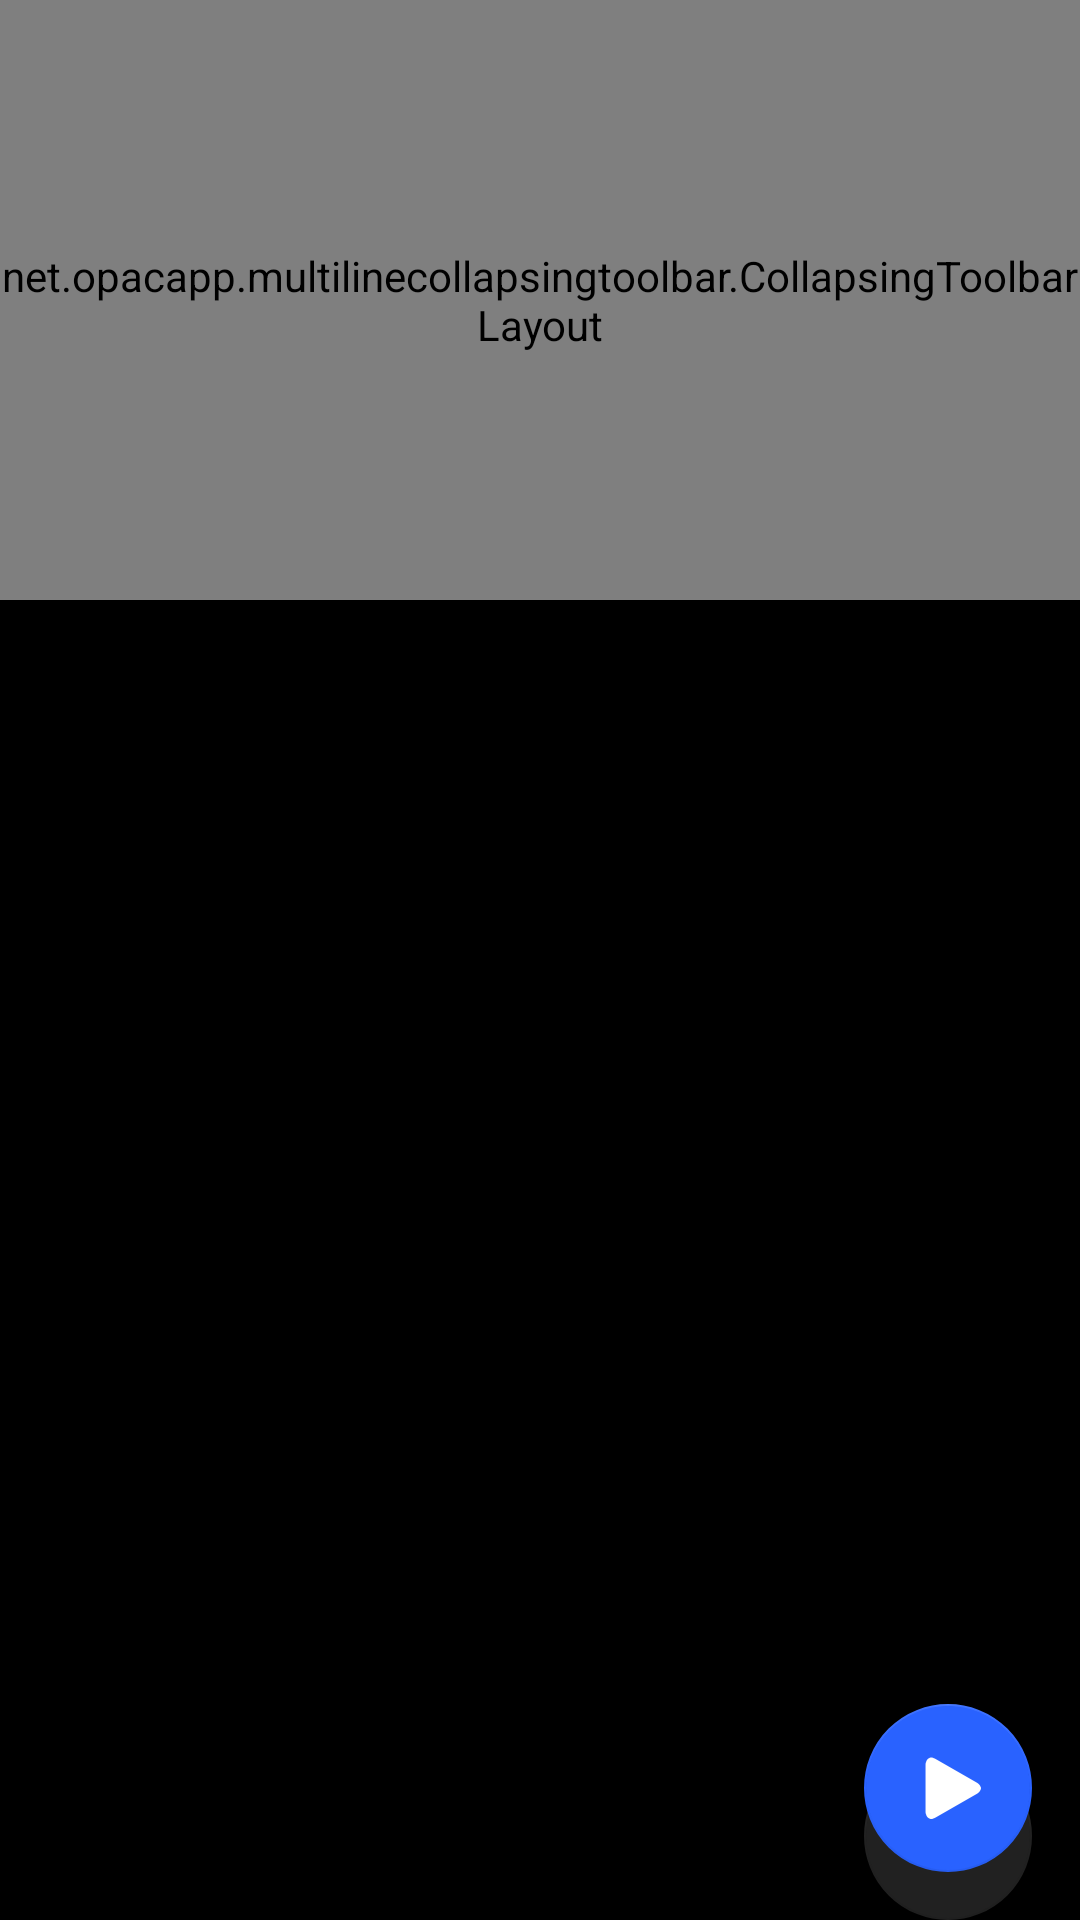

The Android layout XML behind this screen, and the referenced resources:
<!-- AndroidManifest.xml: application theme DarkTheme -->
<!-- res/layout/frg_cds_detail.xml -->
<?xml version="1.0" encoding="utf-8"?>
<android.support.design.widget.CoordinatorLayout
    xmlns:android="http://schemas.android.com/apk/res/android"
    xmlns:app="http://schemas.android.com/apk/res-auto"
    xmlns:tools="http://schemas.android.com/tools"
    android:layout_width="match_parent"
    android:layout_height="match_parent"
    >

    <android.support.design.widget.AppBarLayout
        android:id="@+id/app_bar"
        android:layout_width="match_parent"
        android:layout_height="@dimen/app_bar_height"
        android:theme="@style/AppTheme.AppBarOverlay"
        >

        <net.opacapp.multilinecollapsingtoolbar.CollapsingToolbarLayout
            android:id="@+id/toolbar_layout"
            android:layout_width="match_parent"
            android:layout_height="match_parent"
            app:collapsedTitleTextAppearance="@style/CollapsedToolbarText"
            app:expandedTitleTextAppearance="@style/ExpandedToolbarText"
            app:layout_scrollFlags="scroll|exitUntilCollapsed"
            >

            <ImageView
                android:id="@+id/toolbar_icon"
                android:layout_width="@dimen/expanded_toolbar_icon_size"
                android:layout_height="@dimen/expanded_toolbar_icon_size"
                android:layout_gravity="bottom|end"
                android:layout_margin="@dimen/expanded_toolbar_icon_margin"
                app:layout_collapseMode="parallax"
                />

            <android.support.v7.widget.Toolbar
                android:id="@+id/cds_detail_toolbar"
                android:layout_width="match_parent"
                android:layout_height="?attr/actionBarSize"
                app:layout_collapseMode="pin"
                app:popupTheme="@style/AppTheme.PopupOverlay"
                />

        </net.opacapp.multilinecollapsingtoolbar.CollapsingToolbarLayout>
    </android.support.design.widget.AppBarLayout>

    <android.support.v7.widget.RecyclerView
        android:id="@+id/cds_detail"
        android:layout_width="match_parent"
        android:layout_height="match_parent"
        android:clipToPadding="false"
        android:paddingBottom="@dimen/cds_property_margin"
        app:layout_behavior="@string/appbar_scrolling_view_behavior"
        tools:listitem="@layout/li_property"
        />

    <android.support.design.widget.FloatingActionButton
        android:id="@+id/fab_send"
        android:layout_width="wrap_content"
        android:layout_height="wrap_content"
        android:layout_gravity="bottom|end"
        android:layout_marginBottom="@dimen/fab2_bottom_margin"
        android:layout_marginEnd="@dimen/fab_margin"
        android:layout_marginRight="@dimen/fab_margin"
        app:backgroundTint="@color/primary"
        app:rippleColor="@color/fabRipple"
        app:srcCompat="@drawable/ic_send_device"
        />

    <android.support.design.widget.FloatingActionButton
        android:id="@+id/fab_play"
        android:layout_width="wrap_content"
        android:layout_height="wrap_content"
        android:layout_gravity="bottom|end"
        android:layout_margin="@dimen/fab_margin"
        app:rippleColor="@color/fabRipple"
        app:srcCompat="@drawable/ic_fab_play"
        />

</android.support.design.widget.CoordinatorLayout>
<!-- res/layout/li_property.xml (included above) -->
<?xml version="1.0" encoding="utf-8"?>
<LinearLayout
    xmlns:android="http://schemas.android.com/apk/res/android"
    android:layout_width="wrap_content"
    android:layout_height="wrap_content"
    android:orientation="vertical"
    android:paddingBottom="16dp"
    android:paddingLeft="@dimen/horizontal_padding"
    android:paddingRight="@dimen/horizontal_padding"
    android:paddingTop="8dp">

    <TextView
        android:id="@+id/text1"
        android:layout_width="wrap_content"
        android:layout_height="wrap_content"
        android:layout_marginBottom="4dp"
        android:text="Small Text"
        android:textColor="?attr/propertyTitleColor"
        android:textSize="@dimen/text_size_sub"/>

    <TextView
        android:id="@+id/text2"
        android:layout_width="wrap_content"
        android:layout_height="wrap_content"
        android:text="Large Text"
        android:textColor="?attr/propertyMessageColor"
        android:textColorLink="?attr/propertyLinkColor"
        android:textSize="@dimen/text_size_main"/>

</LinearLayout>
<!-- resources referenced by this layout -->
<resources>
  <color name="fabRipple">#80ffffff</color>
  <color name="primary">#212121</color>
  <dimen name="app_bar_height">200dp</dimen>
  <dimen name="cds_property_margin">128dp</dimen>
  <dimen name="expanded_toolbar_icon_margin">16dp</dimen>
  <dimen name="expanded_toolbar_icon_size">120dp</dimen>
  <dimen name="fab_margin">16dp</dimen>
  <dimen name="horizontal_padding">12dp</dimen>
  <dimen name="text_size_main">16sp</dimen>
  <dimen name="text_size_sub">12sp</dimen>
  <!-- drawable ic_fab_play (drawable) -->
  <vector
      xmlns:android="http://schemas.android.com/apk/res/android"
      android:width="24dp"
      android:height="24dp"
      android:viewportHeight="48.0"
      android:viewportWidth="48.0"
      >
      <path
          android:fillColor="#FFFFFFFF"
          android:pathData="M44.32,20.54 L15.62,4a4,4 0,0 0,-6 3.47V40.57a4,4 0,0 0,6 3.47l28.7,-16.58A4,4 0,0 0,44.32 20.54Z"
          />
  </vector>
  <!-- drawable ic_send_device (drawable) -->
  <vector
      xmlns:android="http://schemas.android.com/apk/res/android"
      android:width="48dp"
      android:height="48dp"
      android:viewportHeight="24.0"
      android:viewportWidth="24.0"
      >
      <path
          android:fillColor="#FFFFFFFF"
          android:pathData="M6,22h12l-6,-6zM21,3H3c-1.1,0 -2,0.9 -2,2v12c0,1.1 0.9,2 2,2h4v-2H3V5h18v12h-4v2h4c1.1,0 2,-0.9 2,-2V5c0,-1.1 -0.9,-2 -2,-2z"
          />
  </vector>
  <style name="AppTheme.AppBarOverlay" parent="ThemeOverlay.AppCompat.Dark.ActionBar" />
  <style name="AppTheme.PopupOverlay" parent="ThemeOverlay.AppCompat.Light" />
  <style name="CollapsedToolbarText">
          <item name="android:textSize">@dimen/text_size_toolbar</item>
      </style>
  <style name="ExpandedToolbarText">
          <item name="android:textSize">@dimen/text_size_toolbar_expand</item>
      </style>
  <style name="DarkTheme" parent="Theme.AppCompat">
          <item name="themeTextColor">@color/textMainDark</item>
          <item name="themeSubTextColor">@color/textWeakDark</item>
          <item name="themeLinkColor">@color/textLinkDark</item>
          <item name="themePropertyTitleColor">@color/textHighlightDark</item>
          <item name="themeFragmentBackground">@color/bgFragmentDark</item>
          <item name="themeCardBackground">@color/bgCardDark</item>
          <item name="themeFabDisable">@color/fabDisableDark</item>
          <item name="themeToolbarBackgroundDefault">@color/toolbarBackgroundDefaultDark</item>
          <item name="themeToolbarText">@color/textMainDark</item>
          <item name="themeProgressBackground">@color/bgProgressDark</item>
          <item name="colorPrimary">@color/primaryDark</item>
          <item name="colorPrimaryDark">@color/primaryDark</item>
          <item name="colorAccent">@color/accentDark</item>
          <item name="android:windowBackground">@color/bgDark</item>
          <item name="android:colorBackground">@color/bgDark</item>
      </style>
  <dimen name="text_size_toolbar">20sp</dimen>
  <dimen name="text_size_toolbar_expand">28sp</dimen>
  <color name="textMainDark">#dddddd</color>
  <color name="textWeakDark">#999999</color>
  <color name="textLinkDark">#2962FF</color>
  <color name="textHighlightDark">#42A5F5</color>
  <color name="bgFragmentDark">#000000</color>
  <color name="bgCardDark">#000000</color>
  <color name="fabDisableDark">#606060</color>
  <color name="toolbarBackgroundDefaultDark">#303030</color>
  <color name="bgProgressDark">#333333</color>
  <color name="primaryDark">#000000</color>
  <color name="accentDark">#2962FF</color>
  <color name="bgDark">#000000</color>
</resources>
